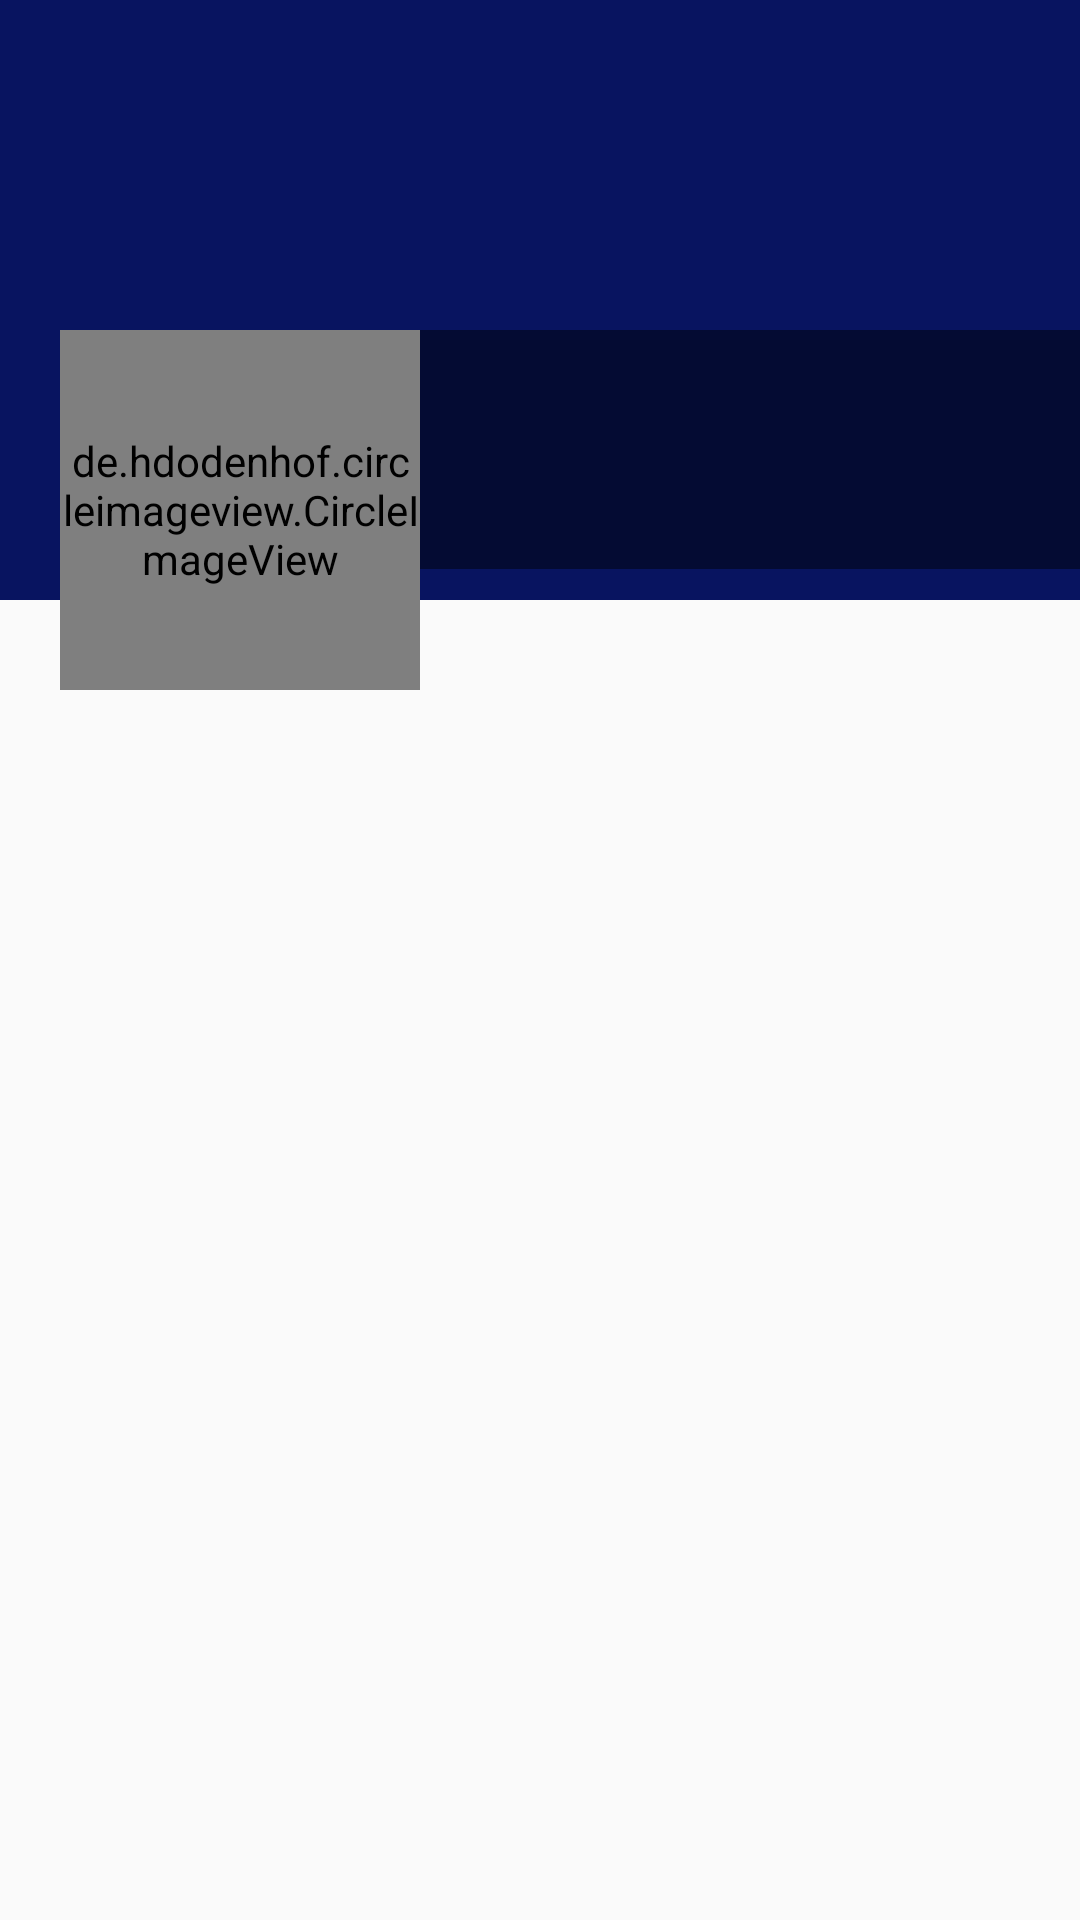

Android layout source for this screen:
<!-- AndroidManifest.xml: application theme AppTheme -->
<!-- res/layout/activity_there_profile.xml -->
<?xml version="1.0" encoding="utf-8"?>
<ScrollView xmlns:android="http://schemas.android.com/apk/res/android"
    android:layout_width="match_parent"
    android:layout_height="match_parent"
    xmlns:app="http://schemas.android.com/apk/res-auto"
    xmlns:tools="http://schemas.android.com/tools"
    tools:context=".ThereProfileActivity">




        <RelativeLayout
            android:layout_width="match_parent"
            android:layout_height="wrap_content">



            <ImageView
                android:id="@+id/coverIv"
                android:layout_width="match_parent"
                android:layout_height="200dp"
                android:scaleType="fitXY"
                android:background="#081460">

            </ImageView>

            <LinearLayout
                android:id="@+id/linearLayout"
                android:layout_width="match_parent"
                android:layout_height="120dp"
                android:orientation="horizontal"
                android:layout_marginTop="110dp">

                <de.hdodenhof.circleimageview.CircleImageView
                    android:id="@+id/avatar"
                    android:layout_width="120dp"
                    android:layout_height="120dp"
                    android:layout_marginStart="20dp"
                    android:src="@drawable/ic_face_black_24dp"
                    app:civ_border_width="3dp"
                    app:civ_border_color="#FFFFFF"/>

                <LinearLayout
                    android:layout_width="match_parent"
                    android:layout_height="wrap_content"
                    android:orientation="vertical"
                    android:background="#77000000">

                    <TextView
                        android:id="@+id/tv_profil_username"
                        android:layout_width="match_parent"
                        android:layout_height="wrap_content"
                        android:layout_marginStart="5dp"
                        android:layout_marginTop="5dp"
                        android:textSize="23sp"
                        android:textColor="@android:color/white"
                        android:fontFamily="@font/m_regular"
                        />

                    <TextView
                        android:id="@+id/tv_profil_email"
                        android:layout_width="match_parent"
                        android:layout_height="wrap_content"
                        android:layout_marginStart="5dp"
                        android:textColor="@android:color/white"
                        android:layout_marginTop="3dp"
                        android:fontFamily="@font/m_regular"
                        />

                    <TextView
                        android:id="@+id/tv_profil_phone"
                        android:layout_width="match_parent"
                        android:layout_height="wrap_content"
                        android:layout_marginStart="5dp"
                        android:textColor="@android:color/white"
                        android:fontFamily="@font/m_regular"
                        android:layout_marginTop="3dp"
                        />


                </LinearLayout>

            </LinearLayout>

            <androidx.recyclerview.widget.RecyclerView
                android:id="@+id/recyclerview_post"
                android:layout_below="@+id/linearLayout"
                android:layout_width="match_parent"
                android:layout_height="wrap_content" />

        </RelativeLayout>

</ScrollView>
<!-- resources referenced by this layout -->
<resources>
  <style name="AppTheme" parent="Theme.AppCompat.Light.DarkActionBar">
          
          <item name="colorPrimary">#081460</item>
          <item name="colorPrimaryDark">#081460</item>
          <item name="colorAccent">#081460</item>
      </style>
</resources>
